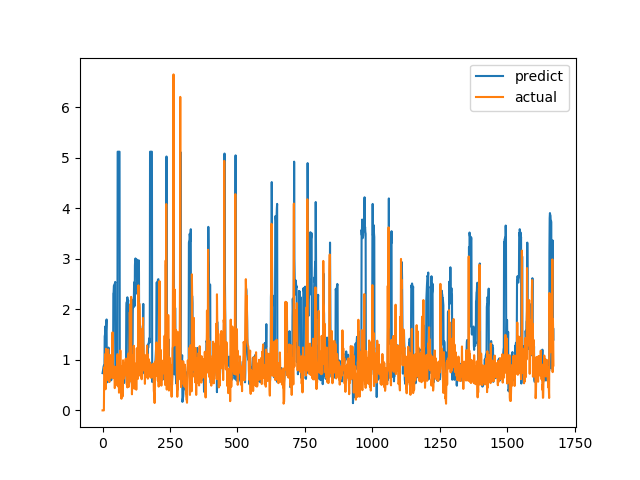

Source data for this figure (header and first rows):
predict, actual
0.7381, 0.0
0.7706, 0.0
0.8053, 0.0
0.833, 0.0
0.8605, 0.0
0.8883, 0.0
0.7304, 0.6915
0.8251, 0.8558
1.469, 0.7094
1.495, 1.015
1.594, 1.116
1.668, 0.4183
1.502, 1.002
1.608, 1.219
1.765, 1.143
1.8, 0.6528
0.553, 0.6747
0.5587, 0.601
0.6154, 0.6695
0.7595, 0.6538
0.8097, 0.7814
0.929, 1.206
1.243, 0.8469
1.065, 0.8286
0.5936, 0.6482
0.5629, 0.5624
0.6218, 0.7183
0.6824, 1.1
0.8295, 0.9542
0.8338, 0.729
0.7714, 0.6694
0.7451, 0.8631
0.5965, 0.6465
0.6297, 0.8223
0.6861, 0.9236
0.7345, 0.8301
0.7592, 1.067
0.8241, 1.546
1.111, 0.6827
0.8044, 0.6386
2.317, 0.6464
2.33, 0.6881
2.465, 0.7274
2.481, 0.65
2.494, 0.8694
2.498, 0.4409
2.516, 0.4519
2.543, 0.7575
0.6855, 0.4952
0.758, 0.6851
0.7802, 0.7244
0.7992, 0.8654
0.8797, 0.74
0.8619, 0.8071
0.8796, 0.8204
0.8941, 1.114
5.121, 1.109
5.121, 0.4751
5.121, 1.039
5.121, 0.9458
... 1,612 more rows
